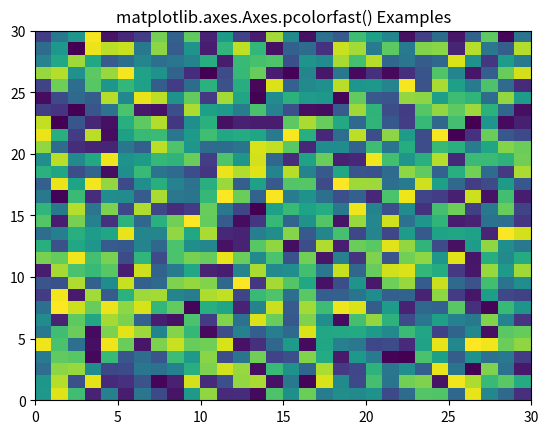

Source code (Python):
# Implementation of matplotlib function
import matplotlib.pyplot as plt
import numpy as np
from matplotlib.colors import LogNorm

Z = np.random.rand(30, 30)

fig, ax0 = plt.subplots()

ax0.pcolorfast(Z)

ax0.set_title('matplotlib.axes.Axes.pcolorfast() Examples')
plt.show()
